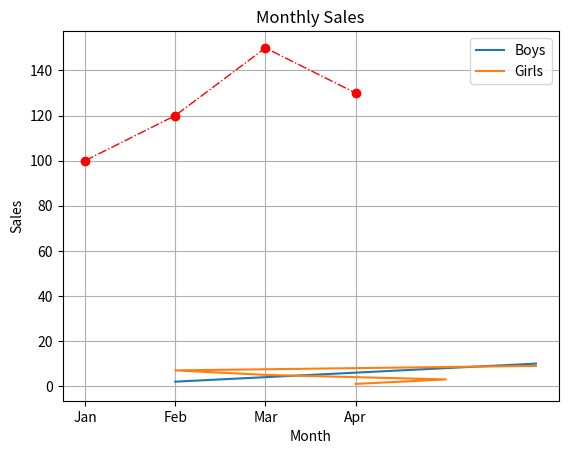

Reproduce this figure in Python.
import matplotlib.pyplot as plt

x = [1,2,3,4,5]
boys = [2,4,6,8,10]
girls= [1,3,5,7,9]
y = [3,4,2,1,5]
# plt.plot(x, y)
# plt.title("Monthly Sales") # To name our graph
# plt.xlabel("Month") # Naming the x-axis
# plt.ylabel("Sales") # Naming the y-axis
# plt.scatter(x, y)
# plt.show()

months = ["Jan","Feb","Mar","Apr"]
sales = [100,120,150,130]

plt.plot(months, sales,color = "red", linestyle = "-.", linewidth = 1,  marker = "o")
# "-"   Solid
# "--"  Dashed
# ":"   Dotted
# "-."  Dash-dot
# o Circle
# s Square
# ^ Triangle
# * Star
# x (Cross
# + Plus)
plt.grid() # Make graph easier to read by adding line all over the graph
plt.title("Monthly Sales")
plt.xlabel("Month")
plt.ylabel("Sales")
plt.plot(x, boys, label="Boys")
plt.plot(y, girls, label="Girls")
plt.legend() # Legend is there to indicate
plt.savefig("sales.png") # Save the image in the storage
plt.show()
# Types of charts
# bar chart(.bar())
# scatter (.scatter())
# line plot (.plot())
# Histogram (.hist())
# Horizontal bar (.barh())
# pie charts (.pie())
# plt.xlim(0,10) Gives the x-axis limits
# plt.ylim(0,100) y-axis limits
# plt.plot(x,y1) Plotting multiple
# plt.plot(x,y2)
# plt.legend()
# plt.show()
# To show several lines on one graph we use subplots
# plt.subplot(1,2,1)
# plt.plot(x,y1)
# plt.subplot(1,2,2)
# plt.plot(x,y2)
# plt.title("Sales", fontsize=20) changing the font size

# | Function        | Purpose              |
# | --------------- | -------------------- |
# | `plt.figure()`  | Create a new figure  |
# | `plt.plot()`    | Line graph           |
# | `plt.scatter()` | Scatter plot         |
# | `plt.bar()`     | Vertical bar chart   |
# | `plt.barh()`    | Horizontal bar chart |
# | `plt.hist()`    | Histogram            |
# | `plt.pie()`     | Pie chart            |
# | `plt.title()`   | Add title            |
# | `plt.xlabel()`  | Label x-axis         |
# | `plt.ylabel()`  | Label y-axis         |
# | `plt.legend()`  | Show legend          |
# | `plt.grid()`    | Show grid            |
# | `plt.xlim()`    | Set x-axis limits    |
# | `plt.ylim()`    | Set y-axis limits    |
# | `plt.savefig()` | Save figure          |
# | `plt.show()`    | Display figure       |
